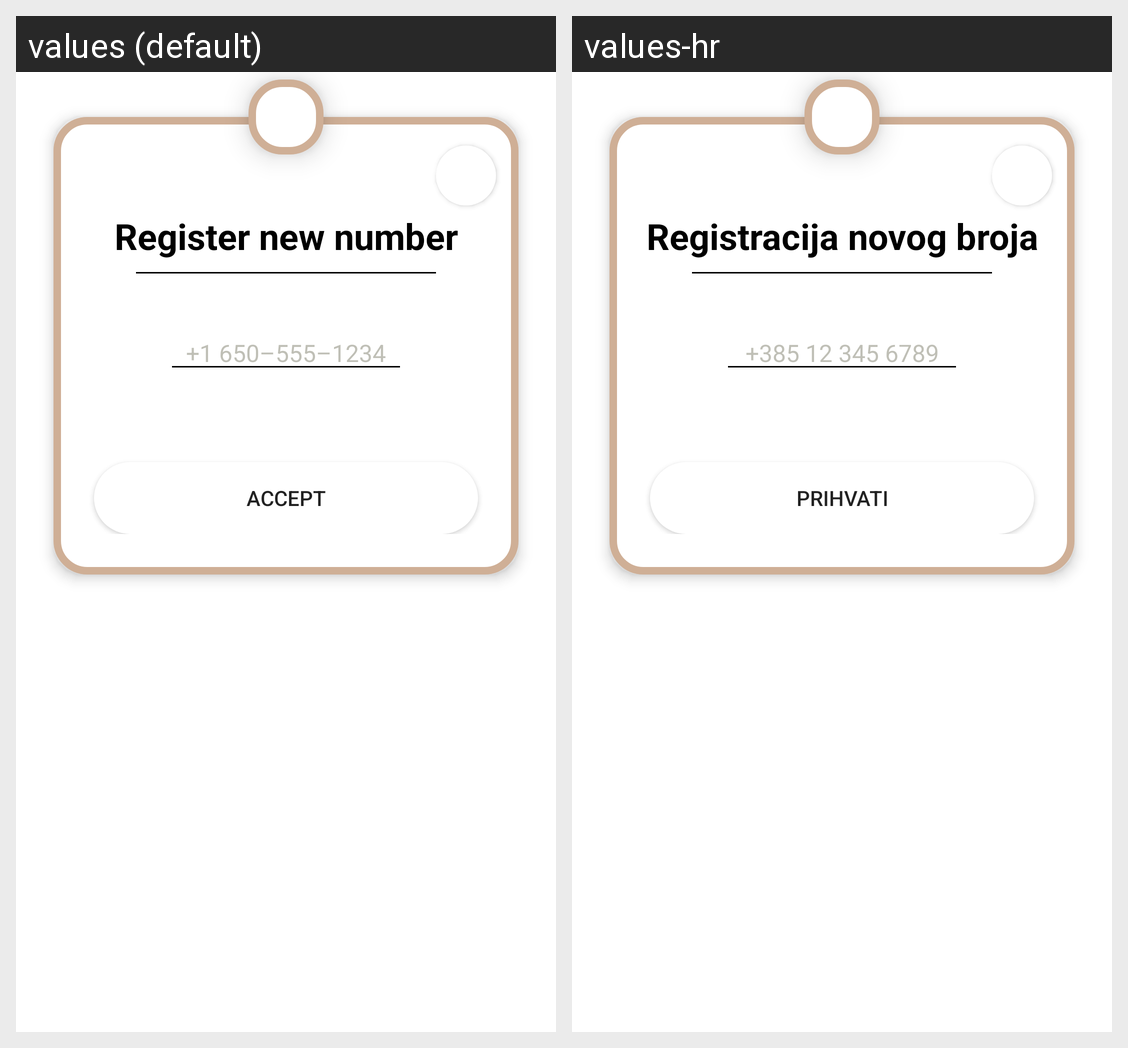

Locale-by-locale string values for the Android screen shown in this grid:
Android screen res/layout/dialog_register_number.xml rendered under 2 locales, left to right: values (default), values-hr. Device: Nexus 5 (rendered at 1080×1920; each locale shown at half size, 540×960, under a caption strip naming it); theme Theme.OnlineWaiter.
Strings drawn on this screen, with the default value and each locale's value (text and hints the layout hard-codes, and strings that could not be matched under every locale, appear in the picture but are not listed):

registered_numbers_register_title
  values: Register new number
  values-hr: Registracija novog broja

act_login_phone_number_example
  values: +1 650–555–1234
  values-hr: +385 12 345 6789

accept
  values: Accept
  values-hr: Prihvati
